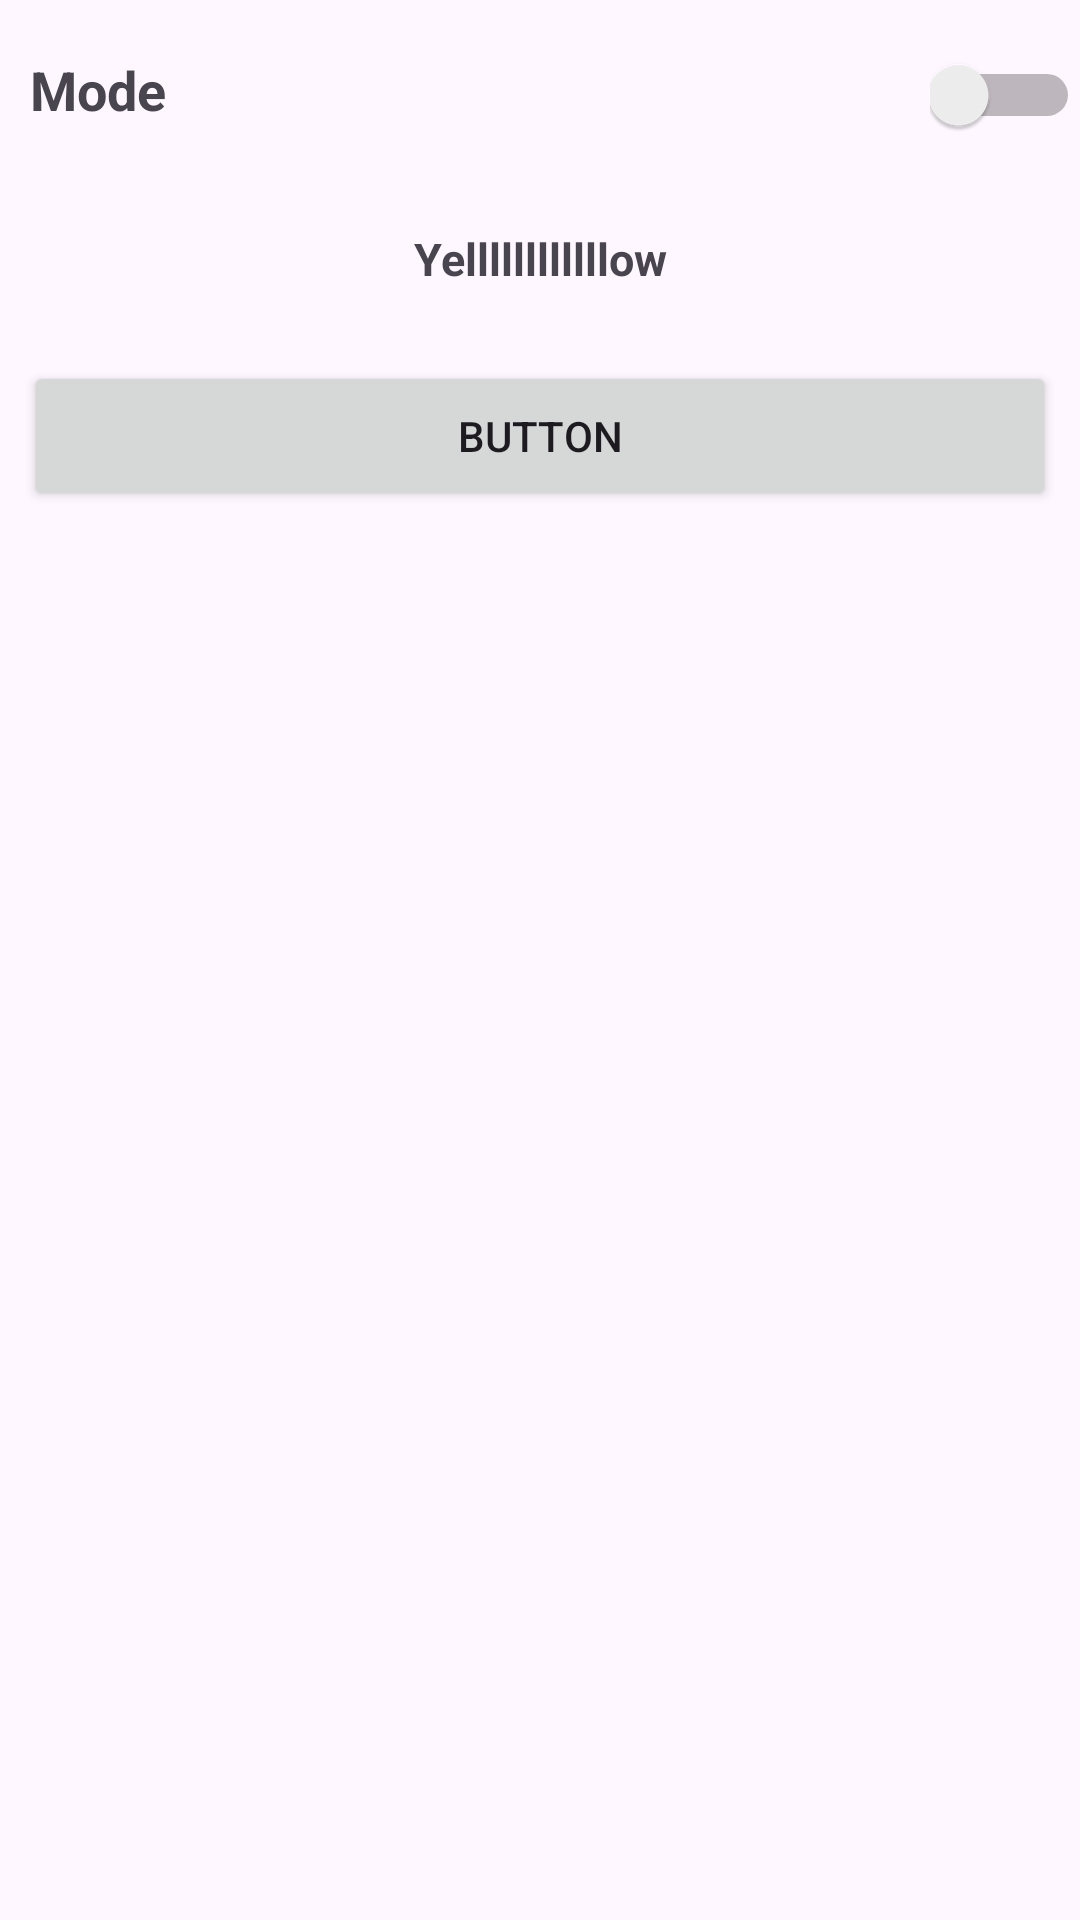

Android layout source for this screen:
<!-- AndroidManifest.xml: application theme Theme.MvulaTrustMobileApp -->
<!-- res/layout/activity_user_customize.xml -->
<?xml version="1.0" encoding="utf-8"?>
<FrameLayout xmlns:android="http://schemas.android.com/apk/res/android"
    xmlns:app="http://schemas.android.com/apk/res-auto"
    xmlns:tools="http://schemas.android.com/tools"
    android:layout_width="match_parent"
    android:layout_height="match_parent"
    tools:context=".UserCustomize">
    
    <LinearLayout
        android:layout_width="match_parent"
        android:layout_height="match_parent"
        android:orientation="vertical">
        <LinearLayout
            android:layout_width="match_parent"
            android:layout_height="60dp"
            android:orientation="horizontal">

            <TextView
                android:layout_width="0dp"
                android:layout_height="match_parent"
                android:layout_weight="1"
                android:text="Mode"
                android:textSize="18sp"
                android:gravity="center_vertical"
                android:padding="10dp"
                android:textStyle="bold"/>
            
            <Switch
                android:id="@+id/switcher"
                android:layout_width="50dp"
                android:layout_height="50dp"
                android:gravity="center"/>


        </LinearLayout>
        <TextView
            android:layout_width="match_parent"
            android:layout_height="wrap_content"
            android:text="Yellllllllllllow"
            android:layout_gravity="center"
            android:textStyle="bold"
            android:gravity="center"
            android:textSize="15sp"
            android:padding="8dp"
            android:layout_margin="8dp"/>

        <androidx.appcompat.widget.AppCompatButton
            android:layout_width="match_parent"
            android:layout_height="50dp"
            android:text="Button"
            android:layout_margin="8dp"/>

    </LinearLayout>

</FrameLayout>
<!-- resources referenced by this layout -->
<resources>
  <style name="Theme.MvulaTrustMobileApp" parent="Base.Theme.MvulaTrustMobileApp" />
  <style name="Base.Theme.MvulaTrustMobileApp" parent="Theme.Material3.DayNight.NoActionBar">
          
          
      </style>
</resources>
